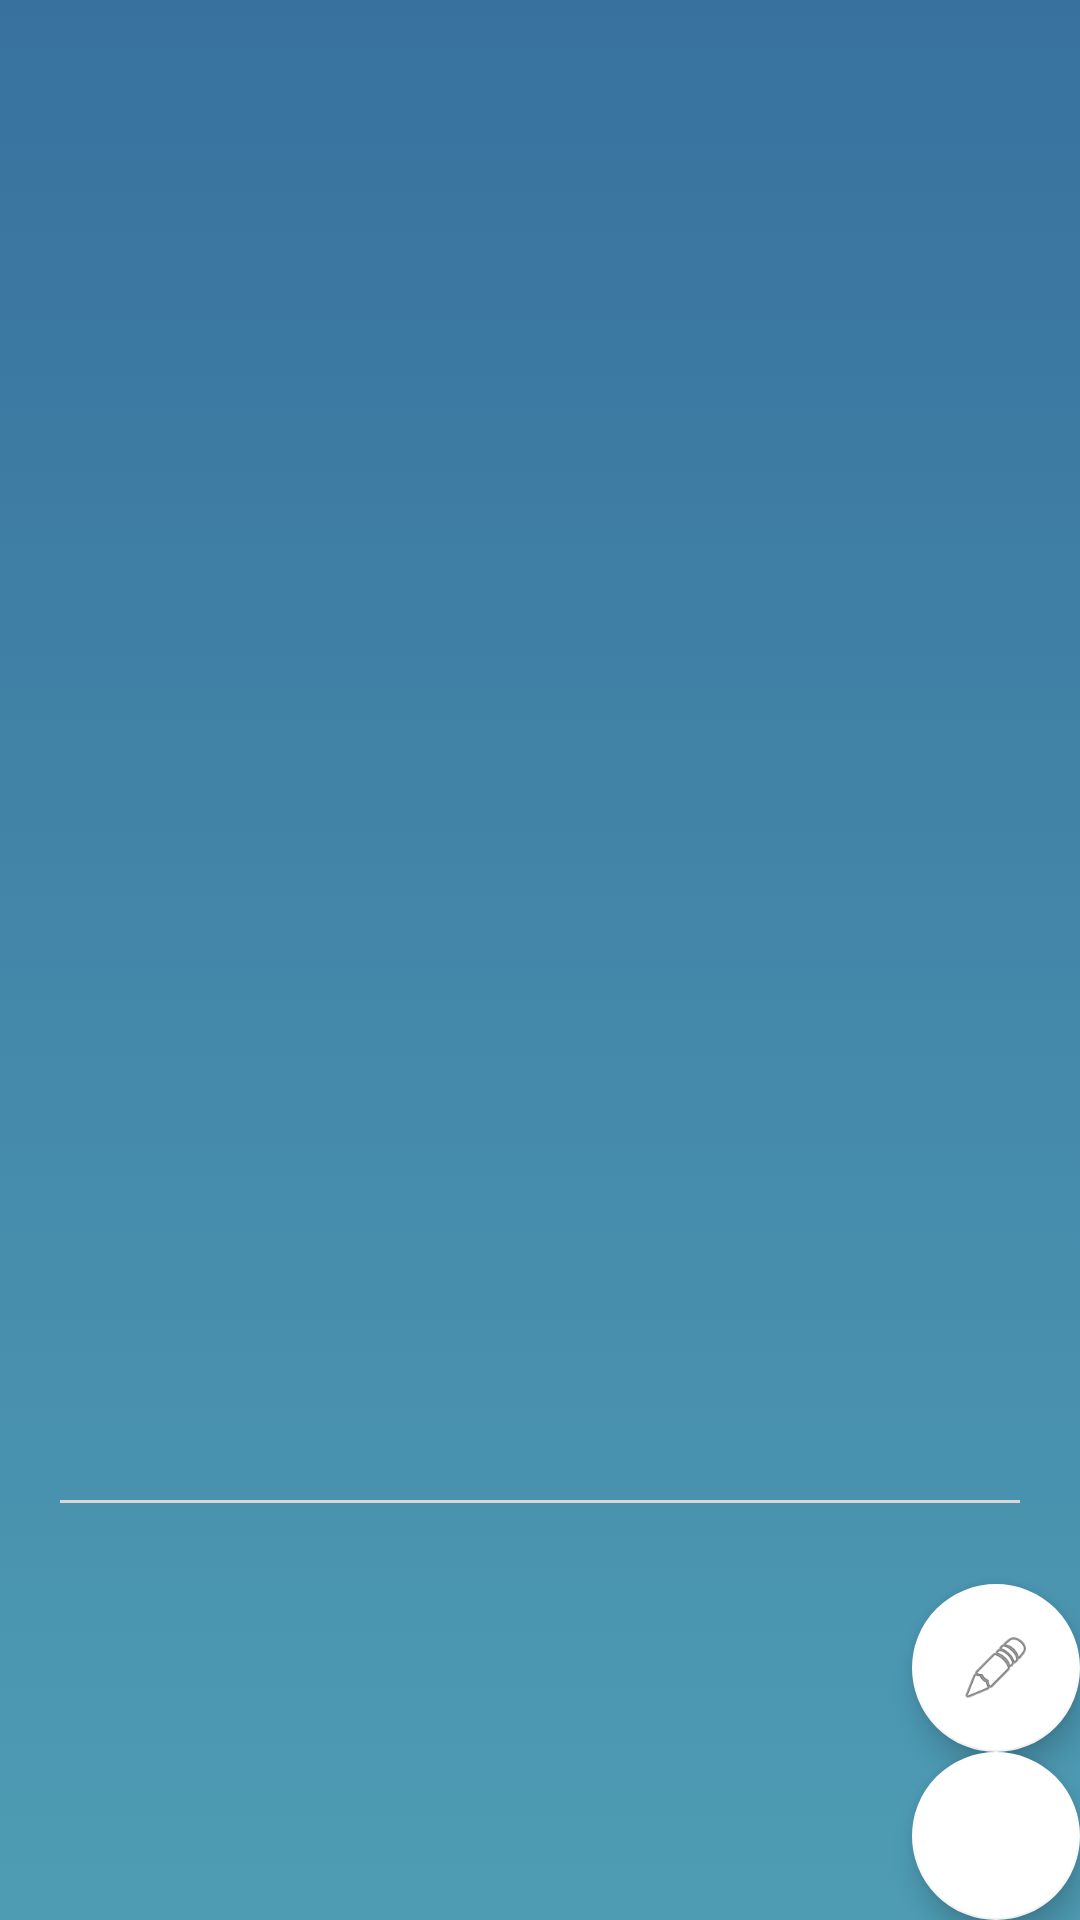

Write the Android layout XML for this screen, with the resource values it uses.
<!-- AndroidManifest.xml: application theme AppTheme -->
<!-- res/layout/fragment_dive_equipment.xml -->
<FrameLayout
    xmlns:android="http://schemas.android.com/apk/res/android"
    xmlns:app="http://schemas.android.com/apk/res-auto"
    xmlns:tools="http://schemas.android.com/tools"
    android:background="@drawable/background_gradient"
    android:fillViewport="true"
    android:layout_height="match_parent"
    android:layout_width="match_parent"
    android:outlineProvider="bounds"
    tools:context="com.mnchapel.divinglogbook.com.mnchapel.divinglogbook.equipment.DiveEquipmentFragment">

    <LinearLayout
        android:id="@+id/diveEquipmentLinearLayoutViewPager"
        android:layout_height="match_parent"
        android:layout_width="match_parent"
        android:padding="20dp"
        android:orientation="vertical"
        android:weightSum="10">

        <android.support.v4.view.ViewPager
            android:adjustViewBounds="true"
            android:fitsSystemWindows="true"
            android:id="@+id/diveEquipmentViewPager"
            android:layout_height="0dp"
            android:layout_weight="8"
            android:paddingTop="50dp"
            android:paddingBottom="50dp"
            android:layout_width="match_parent"
            android:scaleType="fitCenter" />

        <LinearLayout
            android:layout_width="match_parent"
            android:layout_height="0dp"
            android:layout_weight="2"
            android:gravity="top|center"
            android:orientation="vertical" >

            
            <View
                android:background="#d7d7d7"
                android:gravity="top|center"
                android:layout_height="1dp"
                android:layout_width="match_parent"/>

            <LinearLayout
                android:id="@+id/viewPagerCountDots"
                android:layout_width="match_parent"
                android:layout_marginTop="20dp"
                android:layout_marginBottom="20dp"
                android:layout_height="wrap_content"
                android:gravity="top|center"
                android:orientation="horizontal" />

        </LinearLayout>

    </LinearLayout>


    
    <LinearLayout
        android:gravity="bottom"
        android:layout_width="match_parent"
        android:layout_height="match_parent"
        android:orientation="vertical">

        
        <android.support.design.widget.FloatingActionButton
            android:id="@+id/diveEquipmentEditFab"
            android:layout_width="wrap_content"
            android:layout_height="wrap_content"
            android:layout_gravity="bottom|end"
            android:layout_margin="@dimen/fab_margin"
            app:backgroundTint="@color/white"
            app:srcCompat="@android:drawable/ic_menu_edit" />

        
        <android.support.design.widget.FloatingActionButton
            android:id="@+id/diveEquipmentAddFab"
            android:layout_width="wrap_content"
            android:layout_height="wrap_content"
            android:layout_gravity="bottom|end"
            android:layout_margin="@dimen/fab_margin"
            app:backgroundTint="@color/white"
            app:srcCompat="@drawable/ic_add_gray" />

    </LinearLayout>

    <android.support.v7.widget.CardView
        xmlns:card_view="http://schemas.android.com/apk/res-auto"
        android:id="@+id/diveEquipmentCardView"
        android:layout_height="wrap_content"
        android:layout_gravity="bottom|end"
        android:layout_width="150dp"
        android:visibility="invisible"
        card_view:cardCornerRadius="4dp">

        <ListView
            android:id="@+id/diveEquipmentListAdd"
            android:layout_height="wrap_content"
            android:choiceMode="singleChoice"
            android:layout_width="wrap_content"/>

    </android.support.v7.widget.CardView>


</FrameLayout>
<!-- resources referenced by this layout -->
<resources>
  <color name="white">#FFFFFF</color>
  <!-- drawable background_gradient (drawable) -->
  <?xml version="1.0" encoding="utf-8"?>
  <selector xmlns:android="http://schemas.android.com/apk/res/android">
      <item>
          <shape>
              
  
              
  
              <gradient
                  android:angle="90"
                  android:startColor="#4e9cb4"
                  android:endColor="#38719e"
                  android:type="linear" />
  
              
          </shape>
      </item>
  </selector>
  <style name="AppTheme" parent="Theme.AppCompat.Light">
          
          <item name="colorPrimaryDark">@color/theme3ColorPrimaryDark</item>
          <item name="colorPrimary">@color/theme3ColorPrimary</item>
          <item name="colorControlNormal">@color/white</item>
          <item name="colorControlActivated">@color/black</item>
          <item name="colorControlHighlight">@color/black</item>
          <item name="android:windowLightStatusBar" tools:targetApi="23">true</item>
      </style>
  <color name="theme3ColorPrimaryDark">#e9e9e9</color>
  <color name="theme3ColorPrimary">#FFFFFF</color>
  <color name="black">#000000</color>
</resources>
